The GitHub repository Slade-99/Deep_Learning contains a labelled image folder "Private" with 3 categories: abnormal, normal, pneumonia. Examples follow, each with its label.

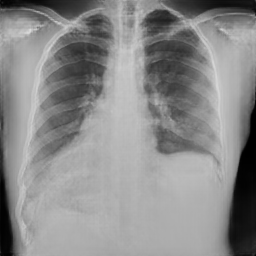
Label: normal

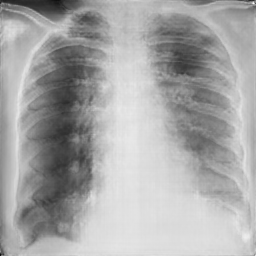
Label: pneumonia

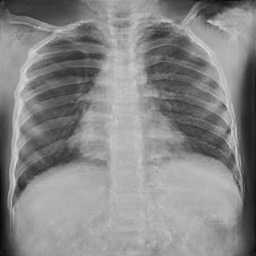
Label: normal

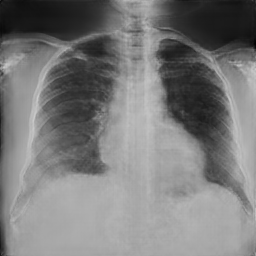
Label: normal

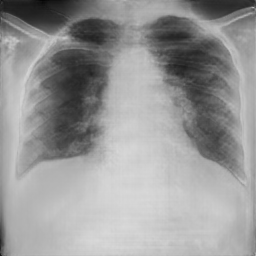
Label: pneumonia

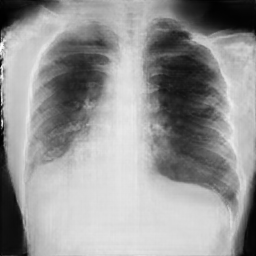
Label: pneumonia
